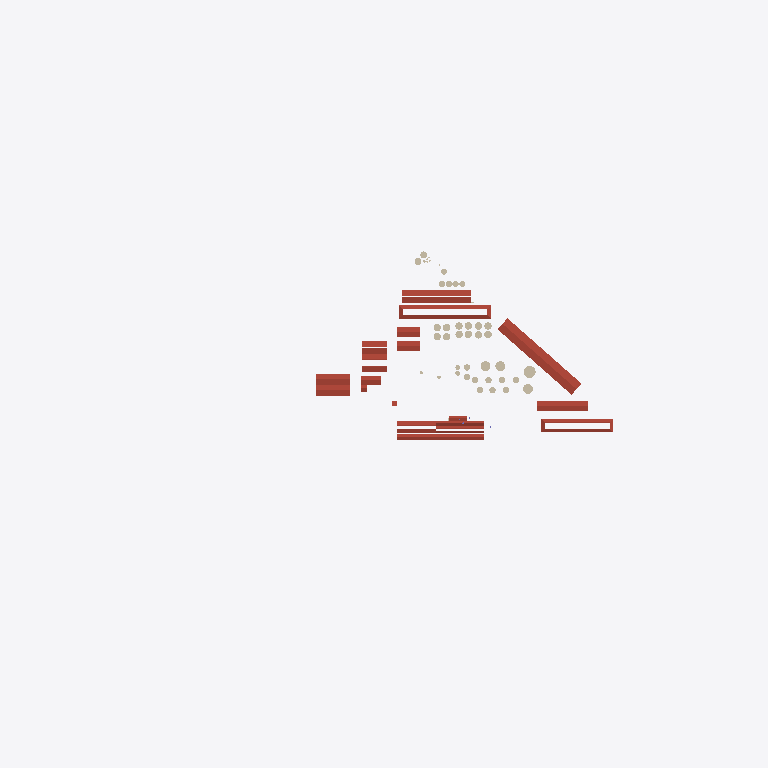
Plan cut of the same IFC building model at storey 'Nivel 4' (level 9.00 m, cut at 10.40 m), seen from above with north up, elements coloured by IFC class: 18 roofs (red-brown), 16 walls (beige). Cut surfaces are drawn darker.
Extent 1440.9 m × 1126.0 m × 26.1 m (x, y, z). Storeys (8): Terreno at -0.75 m; Caminos at -0.50 m; Nivel 1 at 0.00 m; Nivel 2 at 3.00 m; Nivel 3 at 6.00 m; Nivel 4 at 9.00 m; Nivel 5 at 20.00 m; Nivel 6 at 25.00 m. Elements (431): 288 IfcWallStandardCase, 81 IfcRoof, 30 IfcWall, 16 IfcColumn, 16 IfcSlab.

HEADER;
FILE_DESCRIPTION(('ViewDefinition [CoordinationView_V2.0]','RevitIdentifiers [ContentGUID: 4f331776-ab4f-474f-88c8-03dc469480ac, VersionGUID: 63894b63-4a67-4d04-9aae-809330cb7553, NumberOfSaves: 21]','CoordinateReference [CoordinateBase: Shared Coordinates]'),'2;1');
FILE_NAME('AVELLANEDA.ifc','2026-03-09T11:45:02-03:00',(''),(''),'ODA SDAI 25.12','Autodesk - Revit 26.4.0.32 (ENU) - 26.4.0.32','');
FILE_SCHEMA(('IFC2X3'));
ENDSEC;
DATA;
#18=IFCPROJECT('1FCnTsgqz7JuZ80zovQtzS',#6,'Project Number',$,$,'Project Name','Project Status',(#13),#18306);
#56=IFCSITE('1FCnTsgqz7JuZ80zovQtzU',#6,'Default',$,$,#55,$,$,.ELEMENT.,(42,21,31,401672),(-71,-3,-24,-345703),0.0,$,$);
#22=IFCBUILDING('1FCnTsgqz7JuZ80zovQtzT',#6,'Building Name',$,$,#21,$,'Building Name',.ELEMENT.,$,$,#19);
#26=IFCBUILDINGSTOREY('2kuU9kO5P7wfCstniEvDWx',#6,'Terreno',$,$,#25,$,'Terreno',.ELEMENT.,-0.7499999999999999);
#30=IFCBUILDINGSTOREY('2kuU9kO5P7wfCstniEvDXd',#6,'Caminos',$,$,#29,$,'Caminos',.ELEMENT.,-0.49999999999999994);
#33=IFCBUILDINGSTOREY('2JF4e6axWHqu3u0C1FZlmi',#6,'Nivel 1',$,$,#32,$,'Nivel 1',.ELEMENT.,0.0);
#37=IFCBUILDINGSTOREY('2kuU9kO5P7wfCstniEvDaW',#6,'Nivel 2',$,$,#36,$,'Nivel 2',.ELEMENT.,2.9999999999999996);
#41=IFCBUILDINGSTOREY('2kuU9kO5P7wfCstniEvDd9',#6,'Nivel 3',$,$,#40,$,'Nivel 3',.ELEMENT.,5.999999999999999);
#45=IFCBUILDINGSTOREY('1peDQYtnX6o8_kpHWbD5eQ',#6,'Nivel 4',$,$,#44,$,'Nivel 4',.ELEMENT.,9.0);
#49=IFCBUILDINGSTOREY('2kuU9kO5P7wfCstniEvDXb',#6,'Nivel 5',$,$,#48,$,'Nivel 5',.ELEMENT.,19.999999999999996);
#53=IFCBUILDINGSTOREY('1peDQYtnX6o8_kpHWbD5ky',#6,'Nivel 6',$,$,#52,$,'Nivel 6',.ELEMENT.,24.999999999999996);
#522=IFCROOF('2kuU9kO5P7wfCstniEvDmy',#6,'Basic Roof:Generic - 225mm:1666422',$,$,#468,$,'1666422',.NOTDEFINED.);
#1345=IFCROOF('2kuU9kO5P7wfCstniEv36$',#6,'Basic Roof:Generic - 225mm:1671413',$,$,#1311,$,'1671413',.NOTDEFINED.);
#1004=IFCROOF('2kuU9kO5P7wfCstniEvCid',#6,'Basic Roof:Generic - 225mm:1669741',$,$,#926,$,'1669741',.NOTDEFINED.);
#628=IFCROOF('2kuU9kO5P7wfCstniEvDoi',#6,'Basic Roof:Generic - 225mm:1666534',$,$,#549,$,'1666534',.NOTDEFINED.);
#9335=IFCROOF('2ouaK3BTr87eGITAPfgeAq',#6,'Basic Roof:Generic - 225mm:1695408',$,$,#9301,$,'1695408',.NOTDEFINED.);
#817=IFCWALL('2kuU9kO5P7wfCstniEvDxK',#6,'Walls 1:Walls 1:1666974',$,$,#726,#727,'1666974');
#701=IFCROOF('2kuU9kO5P7wfCstniEvDot',#6,'Basic Roof:Generic - 225mm:1666557',$,$,#666,$,'1666557',.NOTDEFINED.);
#8343=IFCROOF('2nIdjdJWb0RA7Dnp_9VMK3',#6,'Basic Roof:Generic - 225mm:1690567',$,$,#8309,$,'1690567',.NOTDEFINED.);
#8400=IFCROOF('038jWD81XDWvo0iKdO5FVb',#6,'Basic Roof:Generic - 225mm:1690818',$,$,#8366,$,'1690818',.NOTDEFINED.);
#9277=IFCROOF('2ouaK3BTr87eGITAPfge99',#6,'Basic Roof:Generic - 225mm:1695309',$,$,#9243,$,'1695309',.NOTDEFINED.);
#8172=IFCROOF('2nIdjdJWb0RA7Dnp_9VMIF',#6,'Basic Roof:Generic - 225mm:1690187',$,$,#8138,$,'1690187',.NOTDEFINED.);
#8229=IFCROOF('2nIdjdJWb0RA7Dnp_9VMG4',#6,'Basic Roof:Generic - 225mm:1690304',$,$,#8195,$,'1690304',.NOTDEFINED.);
#17222=IFCROOF('1ZYKjZIcTD19gkW9CmqOFl',#6,'Basic Roof:Generic - 225mm:1767100',$,$,#17188,$,'1767100',.NOTDEFINED.);
#17163=IFCROOF('1ZYKjZIcTD19gkW9CmqO25',#6,'Basic Roof:Generic - 225mm:1766870',$,$,#17129,$,'1766870',.NOTDEFINED.);
#10999=IFCROOF('3$sz_t7w1EP8U6XB4EMjzW',#6,'Basic Roof:Generic - 225mm:1703525',$,$,#10965,$,'1703525',.NOTDEFINED.);
#11056=IFCROOF('3$sz_t7w1EP8U6XB4EMj$F',#6,'Basic Roof:Generic - 225mm:1703626',$,$,#11022,$,'1703626',.NOTDEFINED.);
#8286=IFCROOF('2nIdjdJWb0RA7Dnp_9VMMI',#6,'Basic Roof:Generic - 225mm:1690454',$,$,#8252,$,'1690454',.NOTDEFINED.);
#1444=IFCWALL('2kuU9kO5P7wfCstniEv39z',#6,'Walls 2:Walls 2:1671991',$,$,#1406,#1407,'1671991');
#9369=IFCWALL('2ouaK3BTr87eGITAPfghnt',#6,'Walls 13:Walls 13:1695859',$,$,#9359,#9360,'1695859');
#1699=IFCWALL('2kuU9kO5P7wfCstniEv3dO',#6,'Walls 3:Walls 3:1673362',$,$,#1640,#1641,'1673362');
#17474=IFCROOF('1ZYKjZIcTD19gkW9Cmq7TR',#6,'Basic Roof:Generic - 225mm:1769992',$,$,#17440,$,'1769992',.NOTDEFINED.);
#9391=IFCWALL('2ouaK3BTr87eGITAPfghoM',#6,'Walls 14:Walls 13:1695890',$,$,#9381,#9382,'1695890');
#9433=IFCWALL('2ouaK3BTr87eGITAPfghqC',#6,'Walls 16:Walls 13:1696008',$,$,#9423,#9424,'1696008');
#9412=IFCWALL('2ouaK3BTr87eGITAPfghpl',#6,'Walls 15:Walls 13:1695979',$,$,#9402,#9403,'1695979');
#16392=IFCROOF('1peDQYtnX6o8_kpHWbD3x9',#6,'Basic Roof:Generic - 225mm:1750984',$,$,#16358,$,'1750984',.NOTDEFINED.);
#9476=IFCWALL('2ouaK3BTr87eGITAPfghsa',#6,'Walls 18:Walls 17:1696160',$,$,#9466,#9467,'1696160');
#9454=IFCWALL('2ouaK3BTr87eGITAPfghs9',#6,'Walls 17:Walls 17:1696141',$,$,#9444,#9445,'1696141');
#9497=IFCWALL('2ouaK3BTr87eGITAPfghsr',#6,'Walls 19:Walls 17:1696177',$,$,#9487,#9488,'1696177');
#9518=IFCWALL('2ouaK3BTr87eGITAPfght6',#6,'Walls 20:Walls 17:1696194',$,$,#9508,#9509,'1696194');
#9560=IFCWALL('2ouaK3BTr87eGITAPfghtZ',#6,'Walls 22:Walls 17:1696231',$,$,#9550,#9551,'1696231');
#9539=IFCWALL('2ouaK3BTr87eGITAPfghtS',#6,'Walls 21:Walls 17:1696216',$,$,#9529,#9530,'1696216');
#9581=IFCWALL('2ouaK3BTr87eGITAPfghto',#6,'Walls 23:Walls 17:1696246',$,$,#9571,#9572,'1696246');
#9623=IFCWALL('2ouaK3BTr87eGITAPfghvg',#6,'Walls 25:Walls 17:1696366',$,$,#9613,#9614,'1696366');
#9602=IFCWALL('2ouaK3BTr87eGITAPfghvG',#6,'Walls 24:Walls 17:1696340',$,$,#9592,#9593,'1696340');
ENDSEC;
